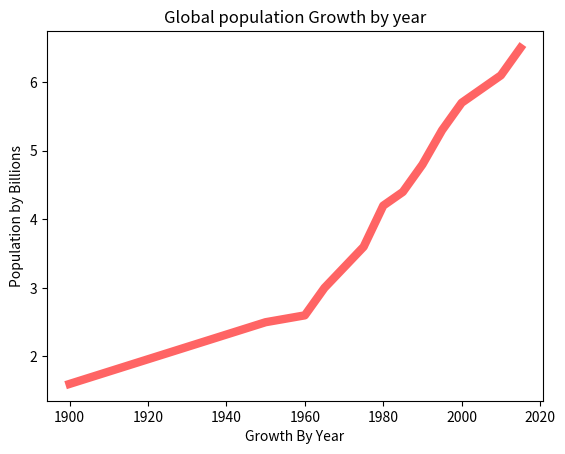

The matplotlib source for this figure:
import matplotlib.pyplot as plt

years = [1900, 1950, 1960, 1965, 1970, 1975, 1980, 1985, 1990, 1995, 2000, 2010, 2015,]

pops = [1.6, 2.5, 2.6, 3.0, 3.3, 3.6, 4.2, 4.4, 4.8, 5.3, 5.7, 6.1, 6.5]

plt.plot(years, pops, color=(255/255, 100/255, 100/255), linewidth=6.0)
plt.ylabel("Population by Billions")
plt.xlabel("Growth By Year")
plt.title("Global population Growth by year")
plt.show()